Run: headless pygame with SDL's dummy video driver; simulated clock (each Clock.tick advances the game by its frame time, no real sleeping); random seed 0; keys injected as events and as key.get_pressed() state; mouse plan: one left click at the window centre at the start of phase 2, then a move to the lower-right quarter at the start of phase 3.
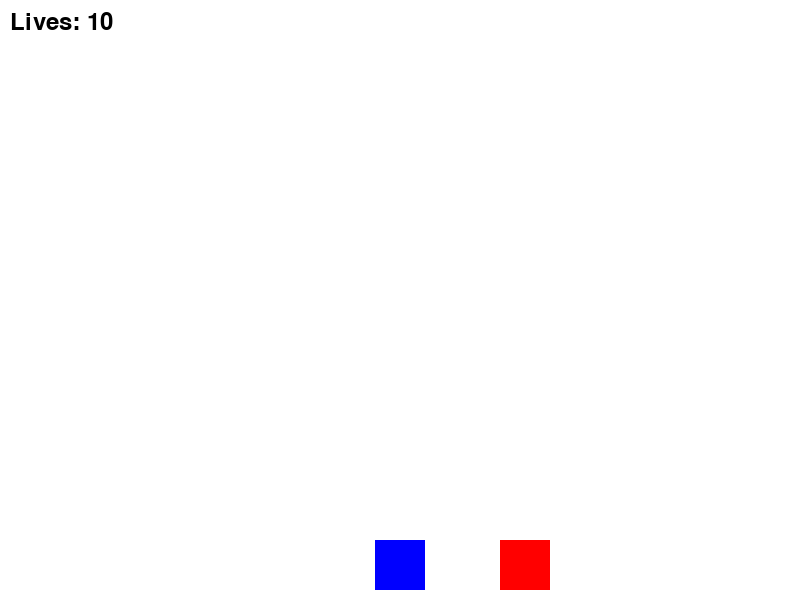
Frame 1 of 4 · flips 1–60 · no input
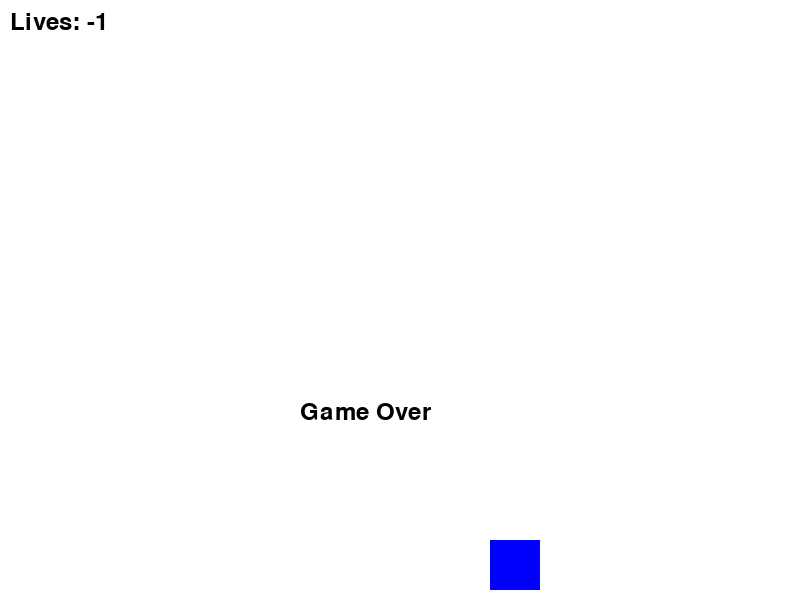
Frame 2 of 4 · flips 61–180 · clicked the window centre · tapped SPACE, RETURN · held RIGHT (→), D
Frame 3 of 4 · flips 181–300 · moved the mouse to the lower-right quarter · held DOWN (↓), S · screen unchanged from frame 2, image omitted
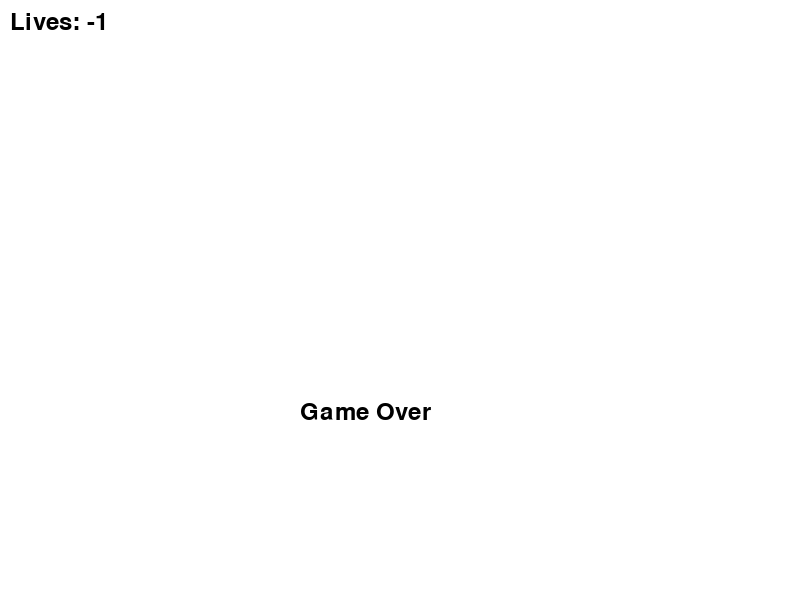
Frame 4 of 4 · flips 301–420 · held LEFT (←), A, UP (↑), W

The pygame program that drew these frames:

import pygame
import sys

def main():
    # Initialisation de Pygame
    pygame.init()

    # Paramètres de l'écran
    screen_width = 800
    screen_height = 600
    screen = pygame.display.set_mode((screen_width, screen_height), pygame.RESIZABLE)
    pygame.display.set_caption("Mario-like Drawing and Jumping Game")

    # Couleurs
    white = (255, 255, 255)
    red = (255, 0, 0)
    blue = (0, 0, 255)

    # Personnage
    player_size = 50
    player_x = screen_width // 2 - player_size // 2
    player_y = screen_height - player_size - 10
    player_y_speed = 0
    gravity = 1
    jump_strength = -15
    on_ground = True
    player_lives = 10

    # Ennemi
    enemy_size = 50
    enemy_x = screen_width
    enemy_y = screen_height - enemy_size - 10
    enemy_speed = 5

    # Couleur du crayon
    pen_color = (0, 0, 0)
    drawing = False
    draw_radius = 5

    # Police pour le texte
    font = pygame.font.Font(None, 36)

    # Couleur du texte
    black = (0, 0, 0)

    # Boucle principale
    clock = pygame.time.Clock()

    while True:
        for event in pygame.event.get():
            if event.type == pygame.QUIT:
                pygame.quit()
                sys.exit()

            # Gestion des événements de dessin
            if event.type == pygame.MOUSEBUTTONDOWN and event.button == 1:
                drawing = True
            elif event.type == pygame.MOUSEBUTTONUP and event.button == 1:
                drawing = False
            elif event.type == pygame.MOUSEMOTION and drawing:
                pygame.draw.circle(screen, pen_color, event.pos, draw_radius)

        keys = pygame.key.get_pressed()

        # Déplacement du personnage
        if keys[pygame.K_LEFT]:
            player_x -= 5
        if keys[pygame.K_RIGHT]:
            player_x += 5

        # Saut du personnage
        if (keys[pygame.K_SPACE] or keys[pygame.K_UP]) and on_ground:
            player_y_speed = jump_strength
            on_ground = False

        # Déplacement de l'ennemi
        enemy_x -= enemy_speed
        if enemy_x + enemy_size < 0:
            # Réinitialisation de la position de l'ennemi
            enemy_x = screen_width
            enemy_y = screen_height - enemy_size - 10

        # Appliquer la gravité
        player_y_speed += gravity
        player_y += player_y_speed

        # Vérifier si le personnage touche le sol
        if player_y > screen_height - player_size - 10:
            player_y = screen_height - player_size - 10
            player_y_speed = 0
            on_ground = True

        # Vérifier la collision avec l'ennemi
        if (
            player_x < enemy_x + enemy_size
            and player_x + player_size > enemy_x
            and player_y < enemy_y + enemy_size
            and player_y + player_size > enemy_y
        ):
            # Si le joueur est au-dessus de l'ennemi et en train de descendre
            if player_y + player_size < enemy_y + enemy_size and player_y_speed > 0:
                # Réinitialisation de la position de l'ennemi
                enemy_x = screen_width
                enemy_y = screen_height - enemy_size - 10
            else:
                # Réinitialisation de la position du personnage
                player_x = screen_width // 2 - player_size // 2
                player_y = screen_height - player_size - 10
                player_lives -= 1

        # Effacement de l'écran
        screen.fill(white)

        # Dessiner le personnage
        pygame.draw.rect(screen, blue, (player_x, player_y, player_size, player_size))

        # Dessiner l'ennemi
        pygame.draw.rect(screen, red, (enemy_x, enemy_y, enemy_size, enemy_size))

        # Dessiner le nombre de vies
        lives_text = font.render(f"Lives: {player_lives}", True, black)
        screen.blit(lives_text, (10, 10))

        # Dessiner et activer le game over
        if player_lives <= 0:
            game_over_text = font.render("Game Over", True, black)
            screen.blit(game_over_text, (screen_height/2, screen_width/2))
            enemy_speed = 0
            enemy_x = screen_width

        # Mettre à jour l'affichage
        pygame.display.flip()

        # Réguler la vitesse de la boucle
        clock.tick(60)

if __name__ == "__main__":
    main()
